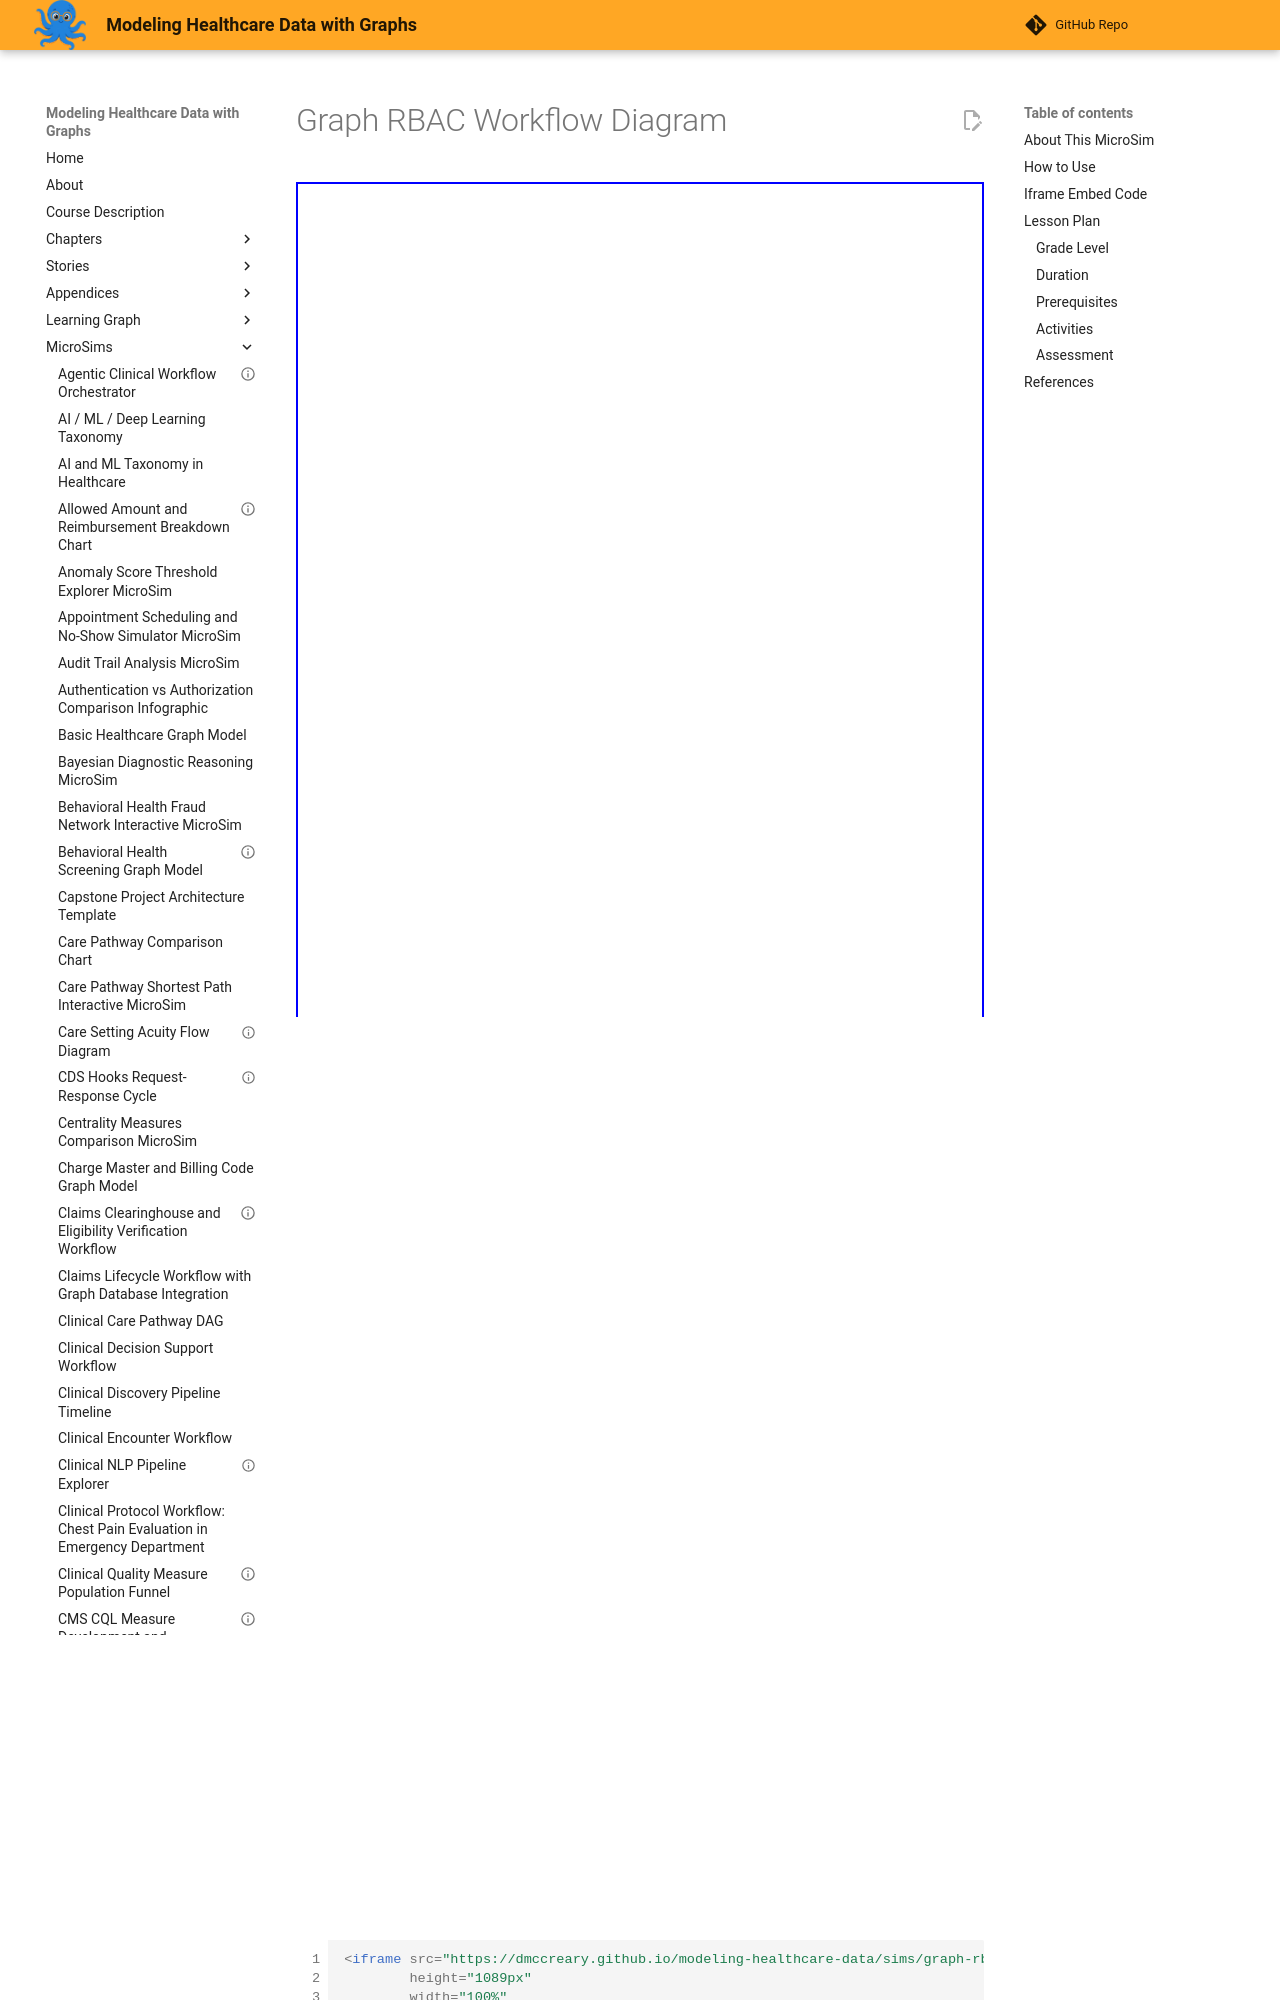

repository: dmccreary/modeling-healthcare-data · page: sims/graph-rbac-workflow-diagram/index.html · generator: mkdocs

---
title: "Graph RBAC Workflow Diagram"
description: "Interactive Mermaid MicroSim for graph rbac workflow diagram."
image: /sims/graph-rbac-workflow-diagram/graph-rbac-workflow-diagram.png
og:image: /sims/graph-rbac-workflow-diagram/graph-rbac-workflow-diagram.png
twitter:image: /sims/graph-rbac-workflow-diagram/graph-rbac-workflow-diagram.png
social:
   cards: false
quality_score: 75
---

# Graph RBAC Workflow Diagram

<iframe src="main.html" height="1089" width="100%" scrolling="no"></iframe>

[Run the Graph RBAC Workflow Diagram MicroSim Fullscreen](./main.html){ .md-button .md-button--primary }
